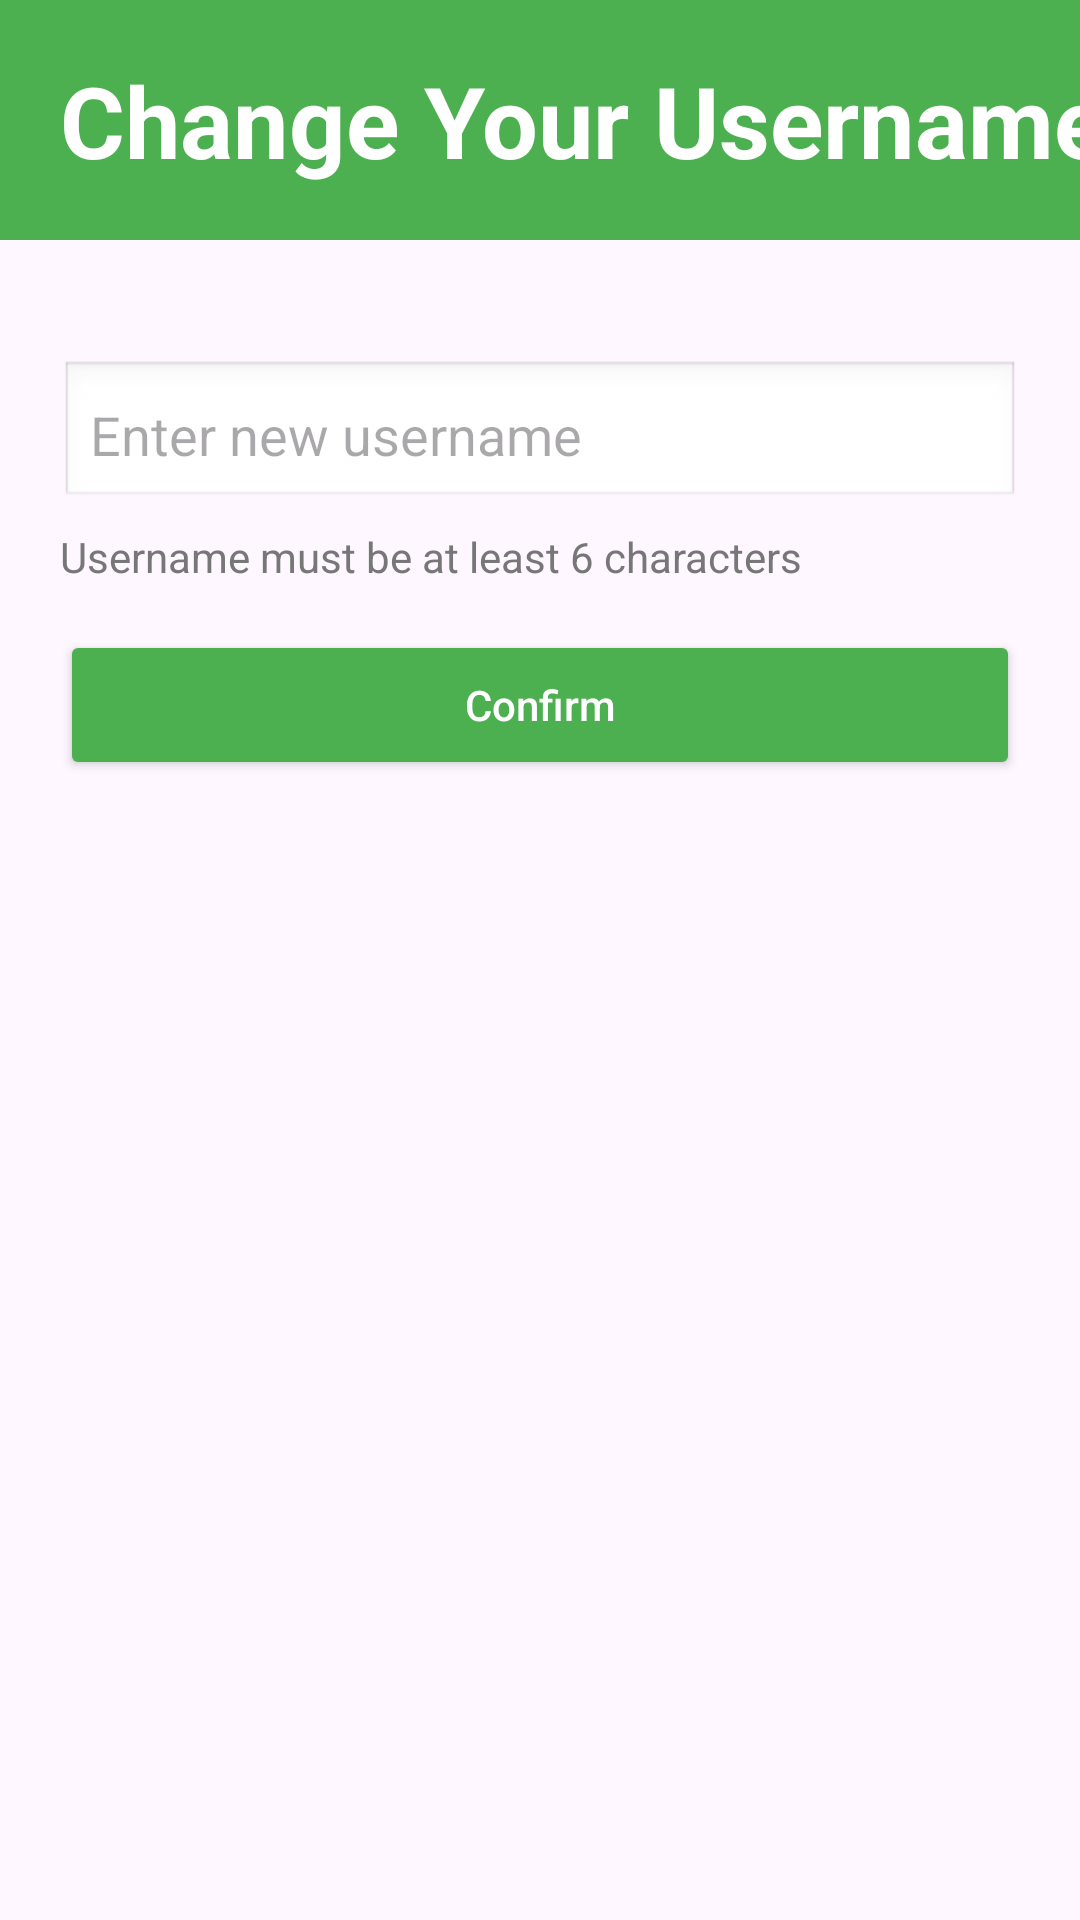

Write the Android layout XML for this screen, with the resource values it uses.
<!-- AndroidManifest.xml: application theme Theme.PetCorner -->
<!-- res/layout/activity_change_username.xml -->
<?xml version="1.0" encoding="utf-8"?>
<androidx.constraintlayout.widget.ConstraintLayout xmlns:android="http://schemas.android.com/apk/res/android"
    xmlns:app="http://schemas.android.com/apk/res-auto"
    xmlns:tools="http://schemas.android.com/tools"
    android:id="@+id/main"
    android:layout_width="match_parent"
    android:layout_height="match_parent"
    tools:context=".ChangeUsernameActivity">


    <View
        android:id="@+id/topBar"
        android:layout_width="0dp"
        android:layout_height="80dp"
        android:background="#4CAF50"
        app:layout_constraintTop_toTopOf="parent"
        app:layout_constraintStart_toStartOf="parent"
        app:layout_constraintEnd_toEndOf="parent"/>


    <TextView
        android:id="@+id/title"
        android:layout_width="wrap_content"
        android:layout_height="wrap_content"
        android:text="Change Your Username"
        android:textColor="#FFFFFF"
        android:textSize="33sp"
        android:textStyle="bold"
        app:layout_constraintTop_toTopOf="@id/topBar"
        app:layout_constraintBottom_toBottomOf="@id/topBar"
        app:layout_constraintStart_toStartOf="parent"
        android:layout_marginStart="20dp"/>


    <EditText
        android:id="@+id/etNewUsername"
        android:layout_width="0dp"
        android:layout_height="50dp"
        android:hint="Enter new username"
        android:padding="10dp"
        android:background="@android:drawable/edit_text"
        android:layout_marginTop="40dp"
        android:layout_marginStart="20dp"
        android:layout_marginEnd="20dp"
        app:layout_constraintTop_toBottomOf="@id/topBar"
        app:layout_constraintStart_toStartOf="parent"
        app:layout_constraintEnd_toEndOf="parent"/>

    <TextView
        android:id="@+id/tvHint"
        android:layout_width="wrap_content"
        android:layout_height="wrap_content"
        android:text="Username must be at least 6 characters"
        android:textSize="14sp"
        android:textColor="#777777"
        android:layout_marginTop="6dp"
        app:layout_constraintTop_toBottomOf="@id/etNewUsername"
        app:layout_constraintStart_toStartOf="@id/etNewUsername"/>


    <Button
        android:id="@+id/btnConfirm"
        android:layout_width="0dp"
        android:layout_height="50dp"
        android:text="Confirm"
        android:textAllCaps="false"
        android:backgroundTint="#4CAF50"
        android:textColor="#FFFFFF"
        android:layout_marginTop="40dp"
        android:layout_marginStart="20dp"
        android:layout_marginEnd="20dp"
        app:layout_constraintTop_toBottomOf="@id/etNewUsername"
        app:layout_constraintStart_toStartOf="parent"
        app:layout_constraintEnd_toEndOf="parent"/>

</androidx.constraintlayout.widget.ConstraintLayout>
<!-- resources referenced by this layout -->
<resources>
  <style name="Theme.PetCorner" parent="Base.Theme.PetCorner" />
  <style name="Base.Theme.PetCorner" parent="Theme.Material3.DayNight.NoActionBar">
  
          
          <item name="colorPrimary">#4CAF50</item>
          <item name="colorSecondary">#4CAF50</item>
          <item name="colorTertiary">#4CAF50</item>
  
          
          <item name="android:statusBarColor">#4CAF50</item>
  
          
          <item name="android:windowLightStatusBar">false</item>
  
      </style>
</resources>
